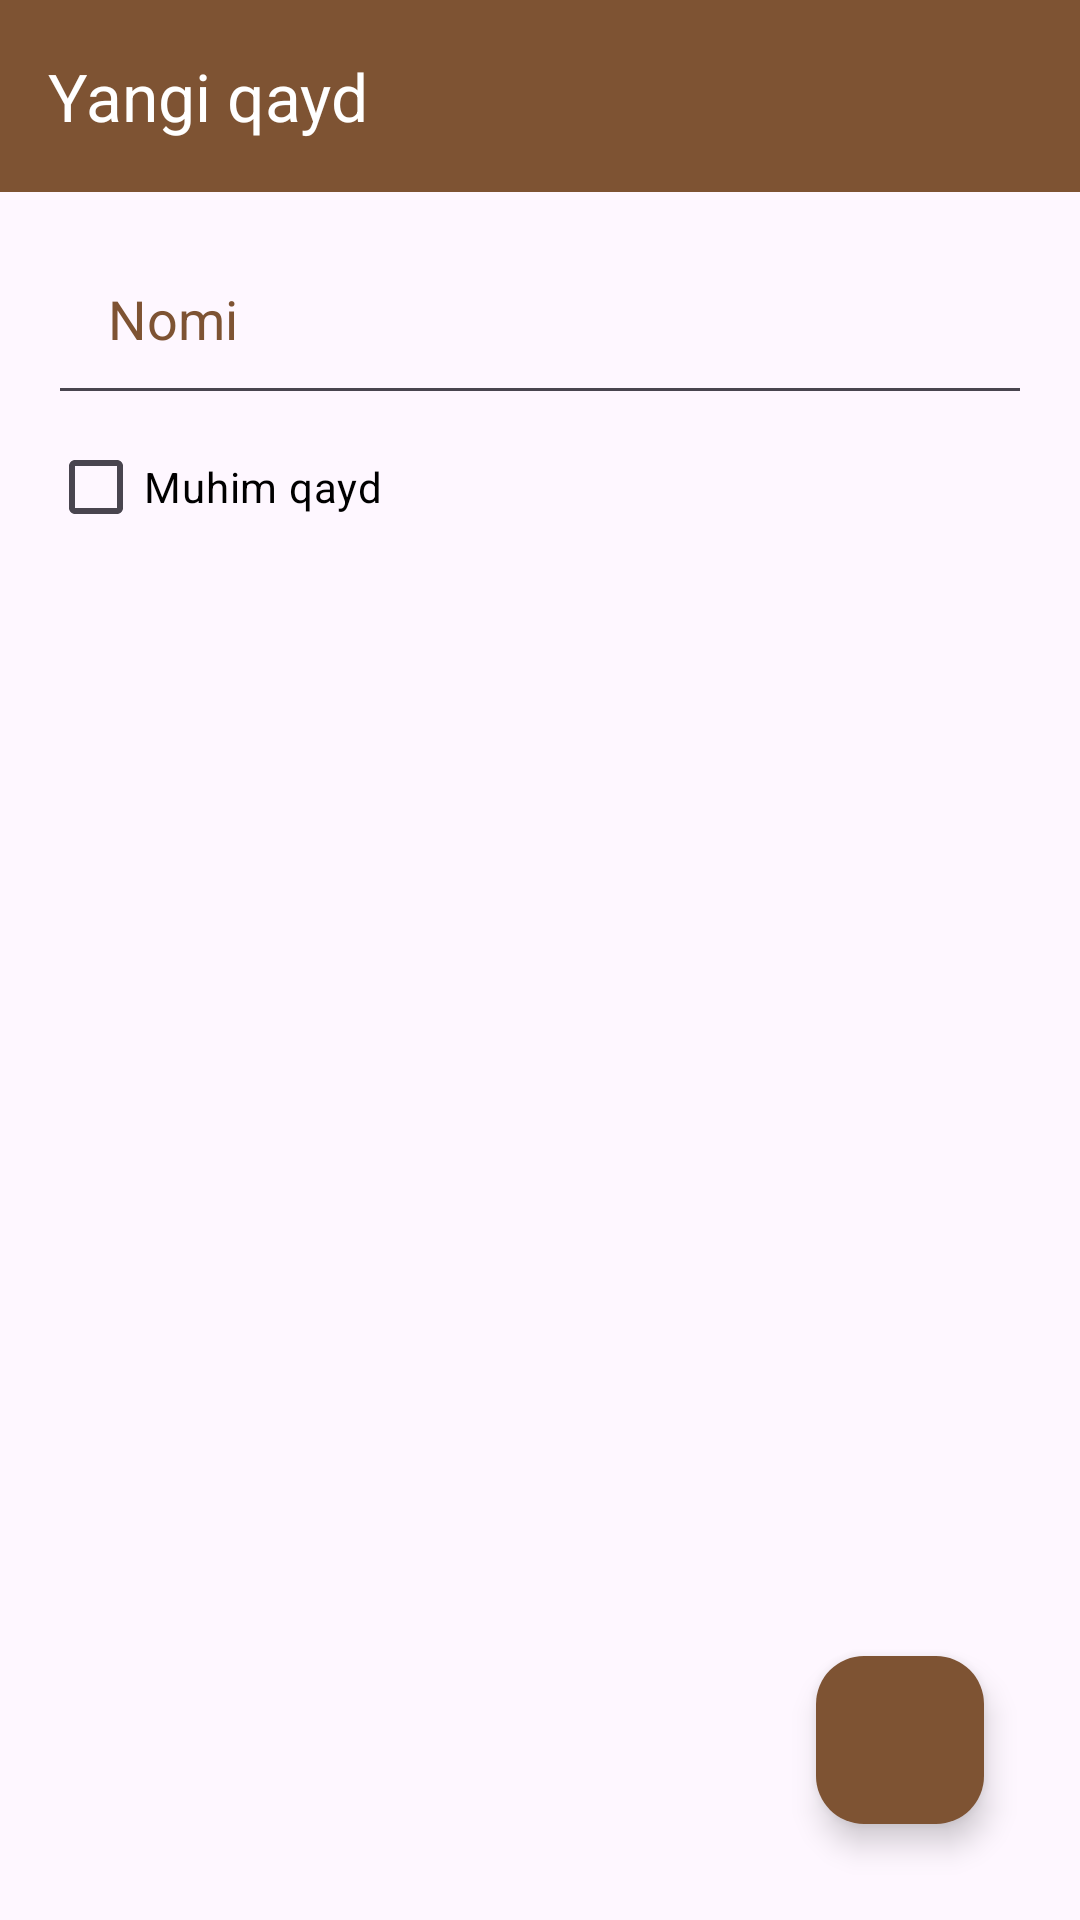

Here is an Android app screen rendered from its layout file. Give the layout XML and the strings, colors and styles it references.
<!-- AndroidManifest.xml: application theme Theme.Qaydlar -->
<!-- res/layout/activity_add_to_do.xml -->
<?xml version="1.0" encoding="utf-8"?>
<RelativeLayout xmlns:android="http://schemas.android.com/apk/res/android"
    xmlns:app="http://schemas.android.com/apk/res-auto"
    xmlns:tools="http://schemas.android.com/tools"
    android:id="@+id/main"
    android:orientation="vertical"
    android:layout_width="match_parent"
    android:layout_height="match_parent"
    tools:context=".AddToDoActivity">
    <androidx.appcompat.widget.Toolbar
        android:id="@+id/toolbar"
        android:layout_width="match_parent"
        app:title="Yangi qayd"
        app:navigationIcon="@drawable/baseline_arrow_back_24"
        app:titleTextColor="@color/white"
        android:layout_height="?attr/actionBarSize"
        android:background="@color/toolbar"/>
    <EditText
        android:id="@+id/et_todo"
        android:layout_below="@id/toolbar"
        android:layout_width="match_parent"
        android:layout_height="wrap_content"
        android:padding="20dp"
        android:layout_marginHorizontal="16dp"
        android:hint="@string/nomi"
        android:layout_marginTop="10dp"
        android:textSize="18sp"
        android:textColor="@color/toolbar"
        android:textColorHint="@color/toolbar"

        />
    <com.google.android.material.checkbox.MaterialCheckBox
        android:id="@+id/chekked_muhim"
        android:layout_below="@id/et_todo"
        android:layout_width="wrap_content"
        android:layout_height="wrap_content"
        android:text="Muhim qayd"
        android:layout_marginHorizontal="16dp"
        android:textColor="@color/black" />

    <androidx.recyclerview.widget.RecyclerView
        android:layout_width="match_parent"
        android:layout_height="wrap_content"
        android:orientation="vertical"
        android:layout_below="@id/chekked_muhim">

    </androidx.recyclerview.widget.RecyclerView>

    <com.google.android.material.floatingactionbutton.FloatingActionButton
        android:id="@+id/btn_add"
        android:layout_width="wrap_content"
        android:layout_height="wrap_content"
        android:layout_alignParentEnd="true"
        android:layout_alignParentBottom="true"
        android:layout_marginEnd="32dp"
        android:layout_marginBottom="32dp"
        android:backgroundTint="@color/toolbar"
        android:src="@drawable/baseline_check_24"
        app:tint="@color/white"
        />

</RelativeLayout>
<!-- resources referenced by this layout -->
<resources>
  <color name="black">#FF000000</color>
  <color name="toolbar">#7E5333</color>
  <color name="white">#FFFFFFFF</color>
  <string name="nomi">Nomi</string>
  <style name="Theme.Qaydlar" parent="Base.Theme.Qaydlar" />
  <style name="Base.Theme.Qaydlar" parent="Theme.Material3.DayNight.NoActionBar">
          
           <item name="colorPrimary">@color/toolbar</item>
      </style>
</resources>
